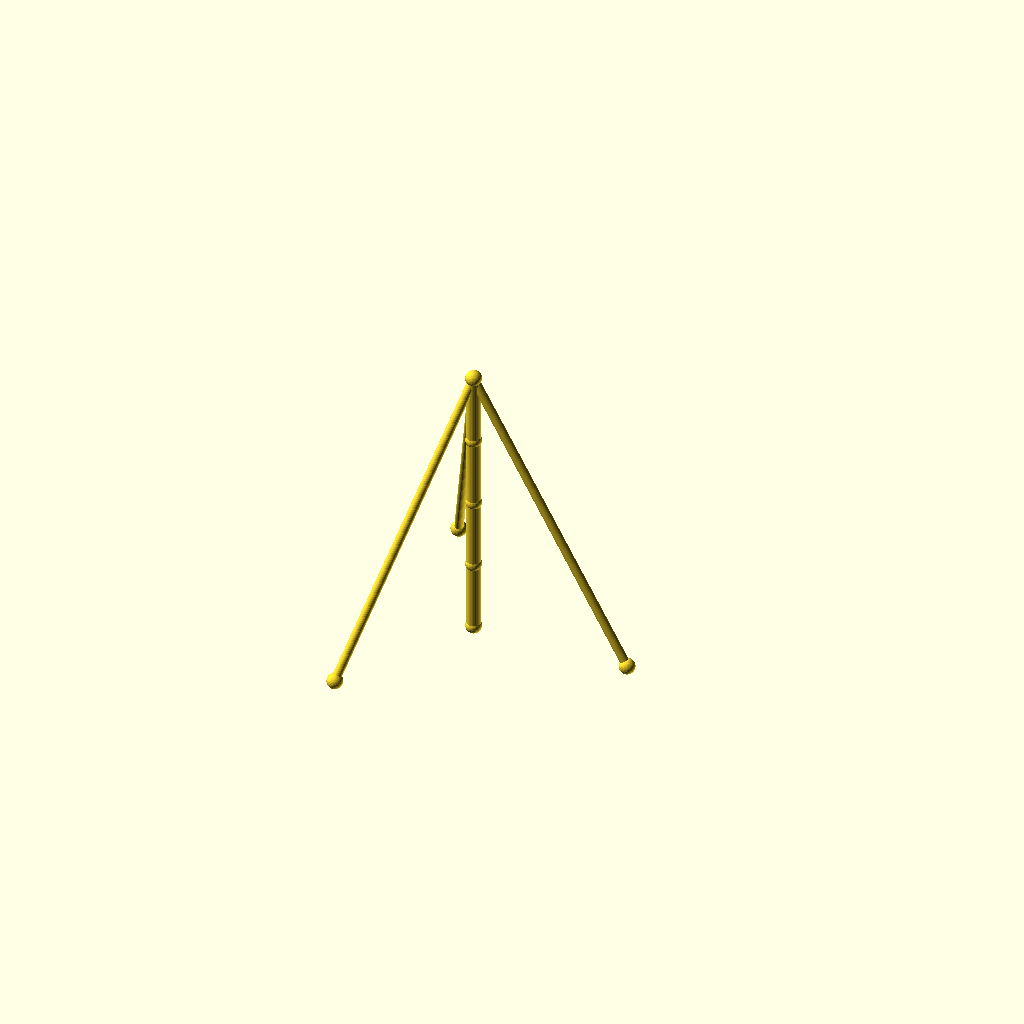
Cell 1: the model at its default parameters.
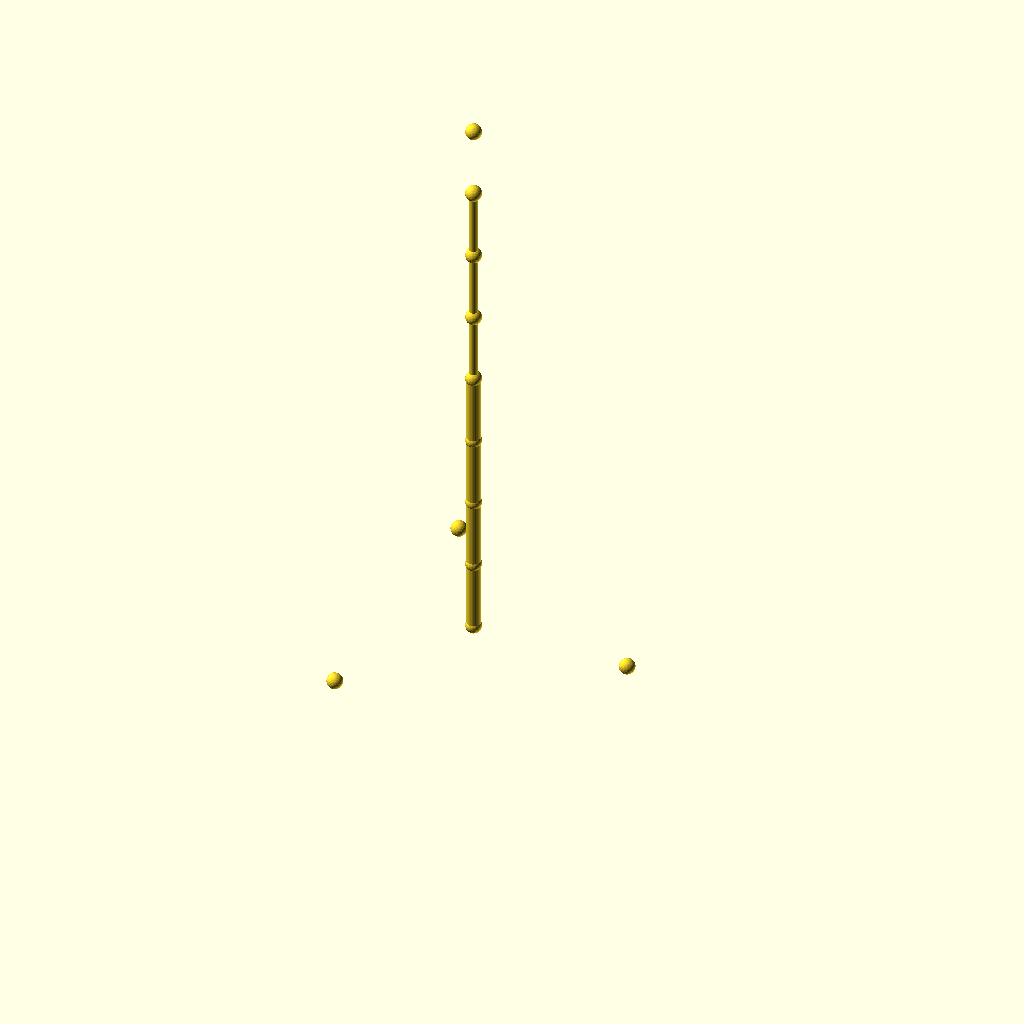
Cell 2: sections = 8 (everything else at default).
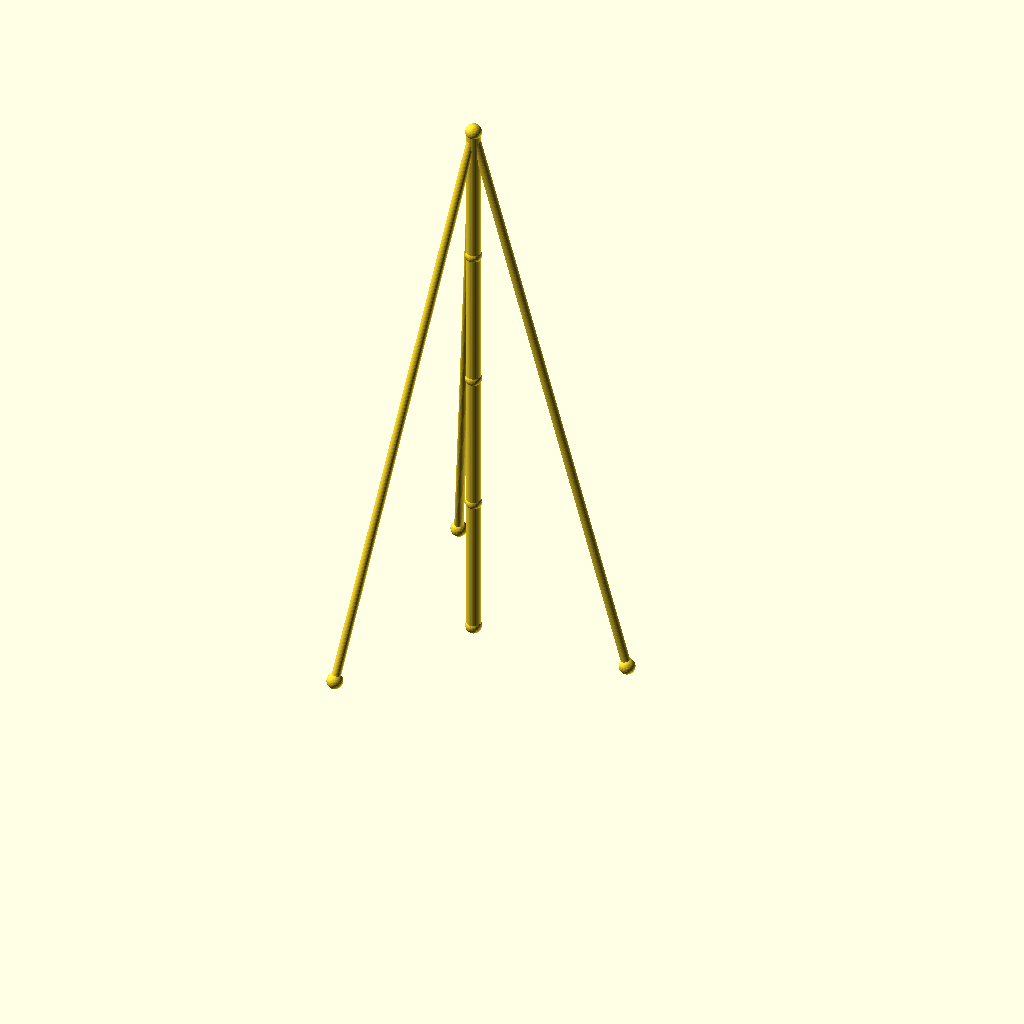
Cell 3: seg_h = 80 (everything else at default).
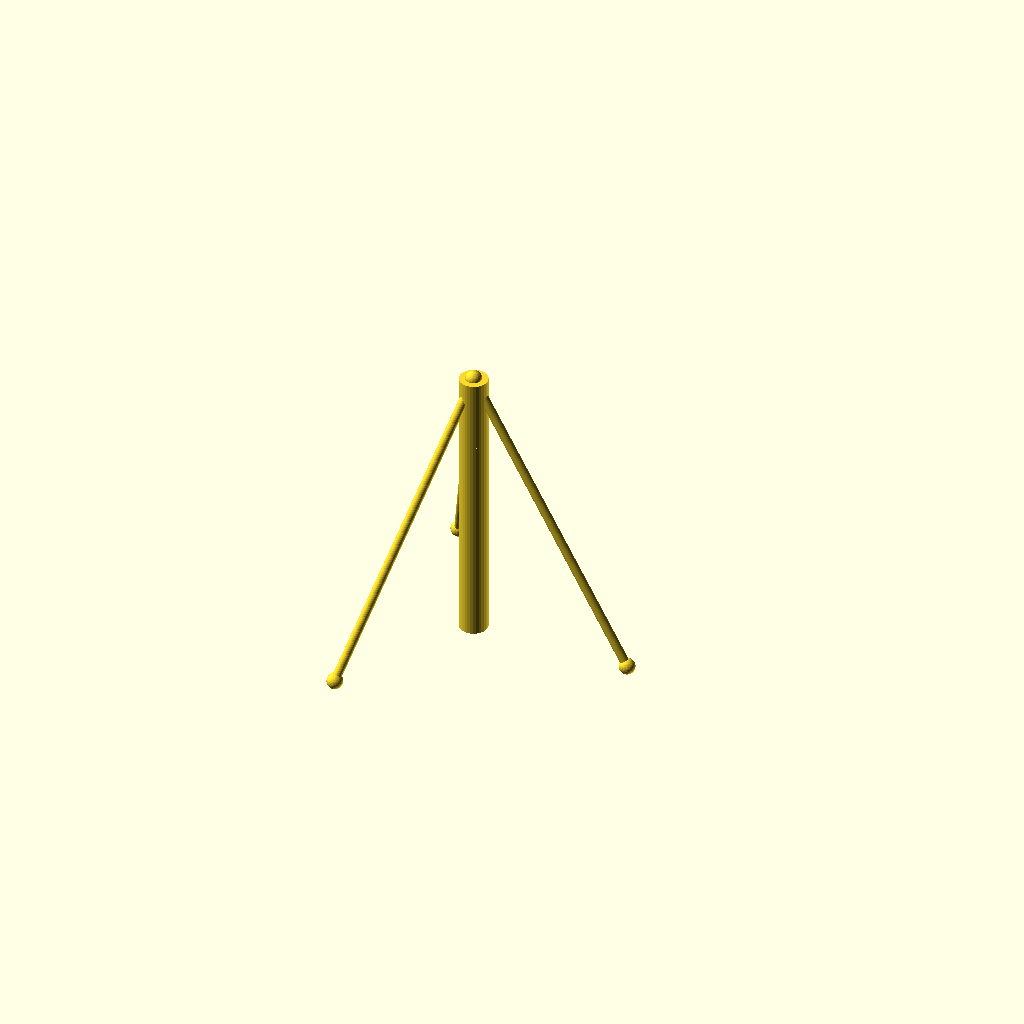
Cell 4 — mast_r set to 8, the other parameters unchanged.
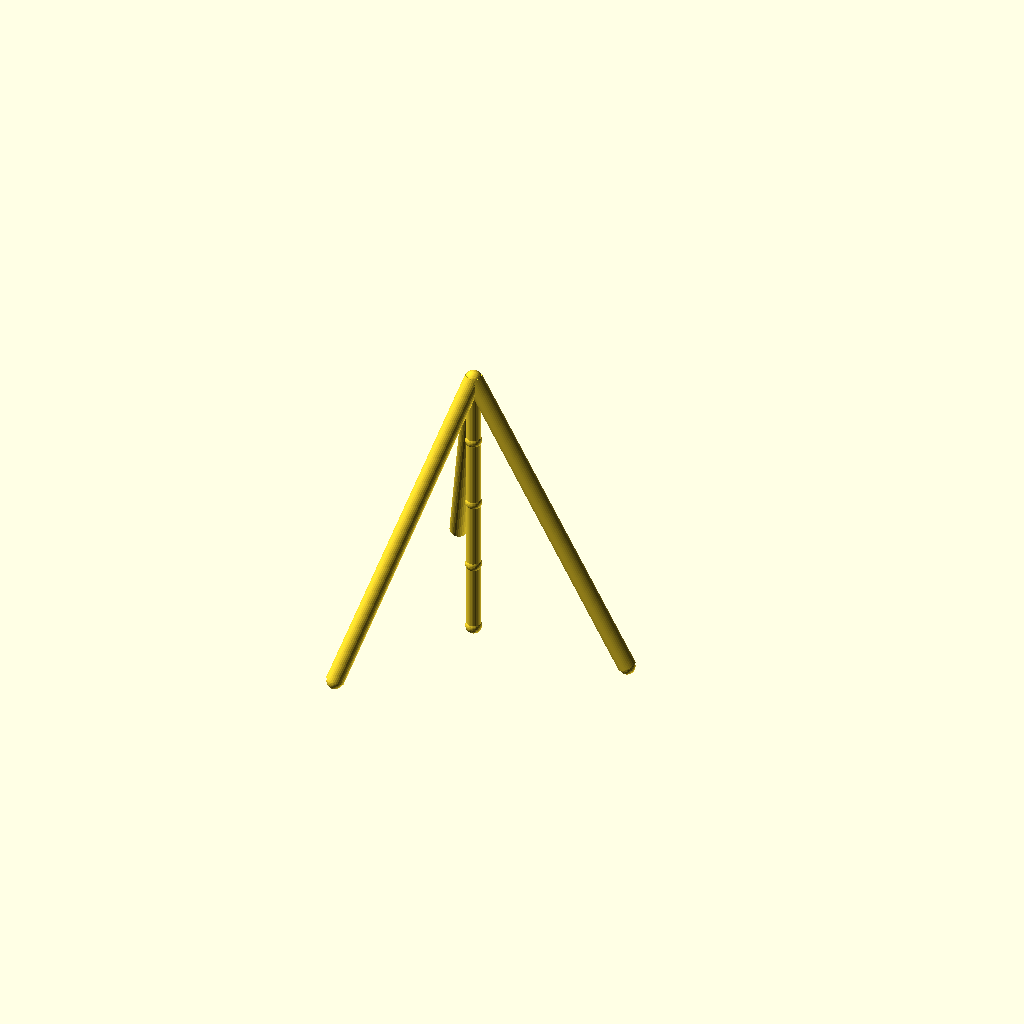
Cell 5 — guy_r set to 5, the other parameters unchanged.
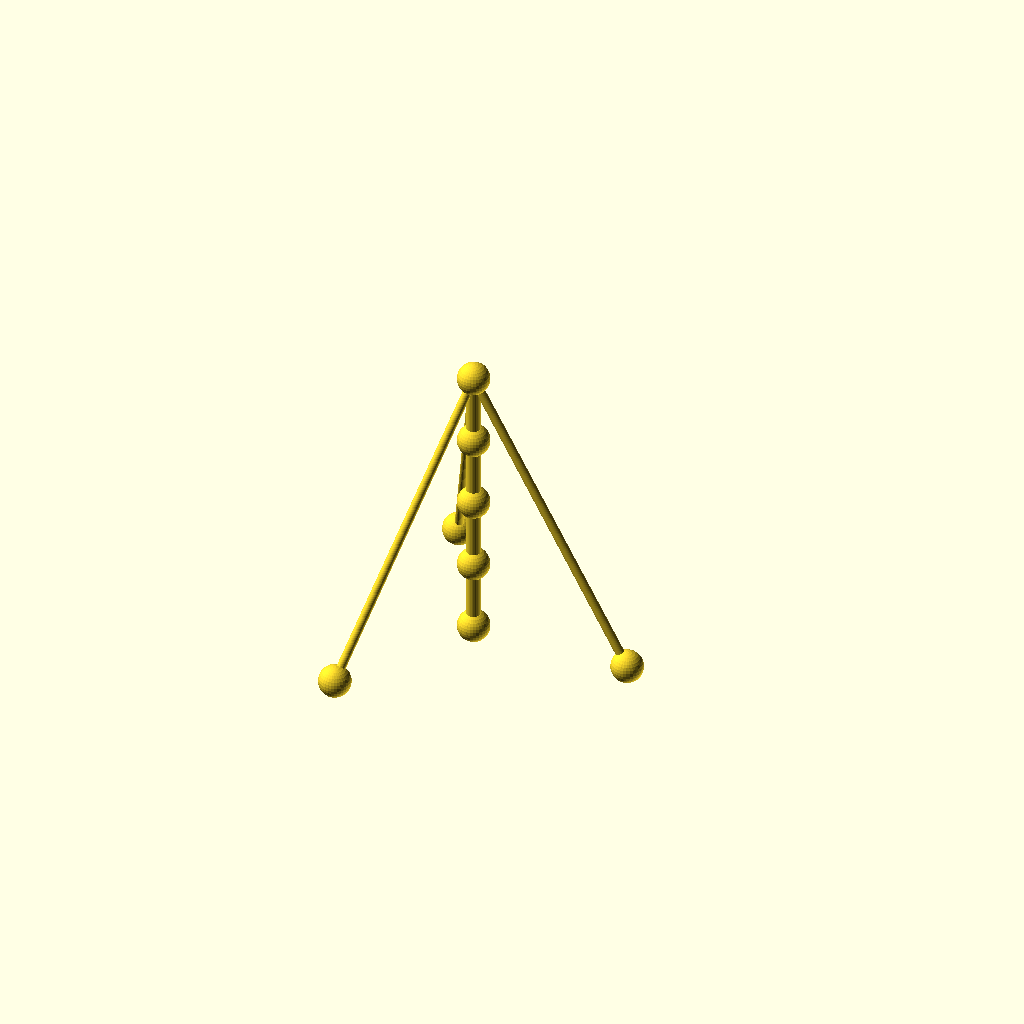
Cell 6: the same model with joint_r = 9.
One fixed orthographic camera (rotation 55°, 0°, 25°; colour scheme Cornfield) for every cell.
OpenSCAD source file optional_data/data/wire2/guymasts/scene_0124.scad:
$fn = 32;

// ----------------------------------------------------------------------
// Guyed mast: 4 sections of 40 mm, 3 anchors on R90
// ----------------------------------------------------------------------

// --- parameters (mm) ---
sections = 4;             // number of mast sections
seg_h = 40;               // section height
mast_r = 4;               // mast member radius
guy_r = 2.5;              // guy wire radius
joint_r = 4.5;            // joint ball radius
anchors_n = 3;            // number of ground anchors
anchor_r = 90;            // anchor ring radius
anchor_step = 120;        // angle between anchors, degrees
anchor_a0 = 0;            // angle of the first anchor, degrees
tiers = 1;                // number of guy tiers
guy_h_4 = 160;            // guy tier height (section 4)

bbox_x = anchor_r * (cos(anchor_a0 + 0 * anchor_step) - cos(anchor_a0 + 2 * anchor_step)) + 2 * joint_r;  // overall X, joints included
bbox_y = anchor_r * (sin(anchor_a0 + 1 * anchor_step) - sin(anchor_a0 + 2 * anchor_step)) + 2 * joint_r;  // overall Y, joints included
bbox_z = sections * seg_h + 2 * joint_r;  // overall Z, joints included
mast_d = 2 * mast_r;  // mast trunk diameter
guy_d = 2 * guy_r;  // guy wire diameter
joint_d = 2 * joint_r;  // joint ball diameter
nodes = concat([for (i = [0 : sections]) [0, 0, i * seg_h]], [for (k = [0 : anchors_n - 1]) [anchor_r * cos(anchor_a0 + k * anchor_step), anchor_r * sin(anchor_a0 + k * anchor_step), 0]]);

module member(a, b, r) {
  /* round stock from joint a to joint b, ends buried in the joint balls */
  d = b - a;
  length = norm(d);
  translate(a) rotate([0, acos(d[2] / length), atan2(d[1], d[0])])
    cylinder(h = length, r = r);
}

module joint(p, r) {
  /* ball at the joint centre, fatter than every member meeting there */
  translate(p) sphere(r = r);
}

/* members - each call is one graph edge */
member(nodes[0], nodes[1], mast_r);
member(nodes[1], nodes[2], mast_r);
member(nodes[2], nodes[3], mast_r);
member(nodes[3], nodes[4], mast_r);
member(nodes[4], nodes[5], guy_r);
member(nodes[4], nodes[6], guy_r);
member(nodes[4], nodes[7], guy_r);

/* joint balls */
for (p = nodes) joint(p, joint_r);
Customizer parameters (derived from the source; name, type, default, range or options):
sections: number, default 4
seg_h: number, default 40
mast_r: number, default 4
guy_r: number, default 2.5
joint_r: number, default 4.5
anchors_n: number, default 3
anchor_r: number, default 90
anchor_step: number, default 120
anchor_a0: number, default 0
tiers: number, default 1
guy_h_4: number, default 160
